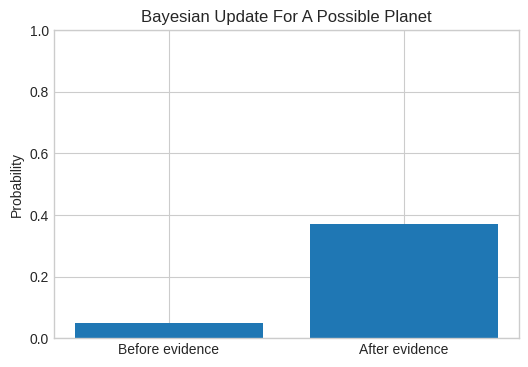

Recreate this plot in Python.
import numpy as np
import pandas as pd
import matplotlib.pyplot as plt

plt.style.use("seaborn-v0_8-whitegrid")
np.random.seed(42)


prior_planet = 0.05
likelihood_signal_if_planet = 0.90
likelihood_signal_if_no_planet = 0.08

unnormalized_planet = prior_planet * likelihood_signal_if_planet
unnormalized_no_planet = (1 - prior_planet) * likelihood_signal_if_no_planet
posterior_planet = unnormalized_planet / (unnormalized_planet + unnormalized_no_planet)

print("Prior probability of planet:", prior_planet)
print("Posterior probability after signal:", posterior_planet)

labels = ["Before evidence", "After evidence"]
values = [prior_planet, posterior_planet]

plt.figure(figsize=(6, 4))
plt.bar(labels, values)
plt.ylim(0, 1)
plt.title("Bayesian Update For A Possible Planet")
plt.ylabel("Probability")
plt.show()


# TODO: Write one sentence interpreting the result in astronomy language.
interpretation = ""

if interpretation:
    print("Your interpretation:", interpretation)
else:
    print("Add your interpretation after you inspect the numbers and plot.")
